Run: headless pygame with SDL's dummy video driver; simulated clock (each Clock.tick advances the game by its frame time, no real sleeping); random seed 0; keys injected as events and as key.get_pressed() state; no mouse input.
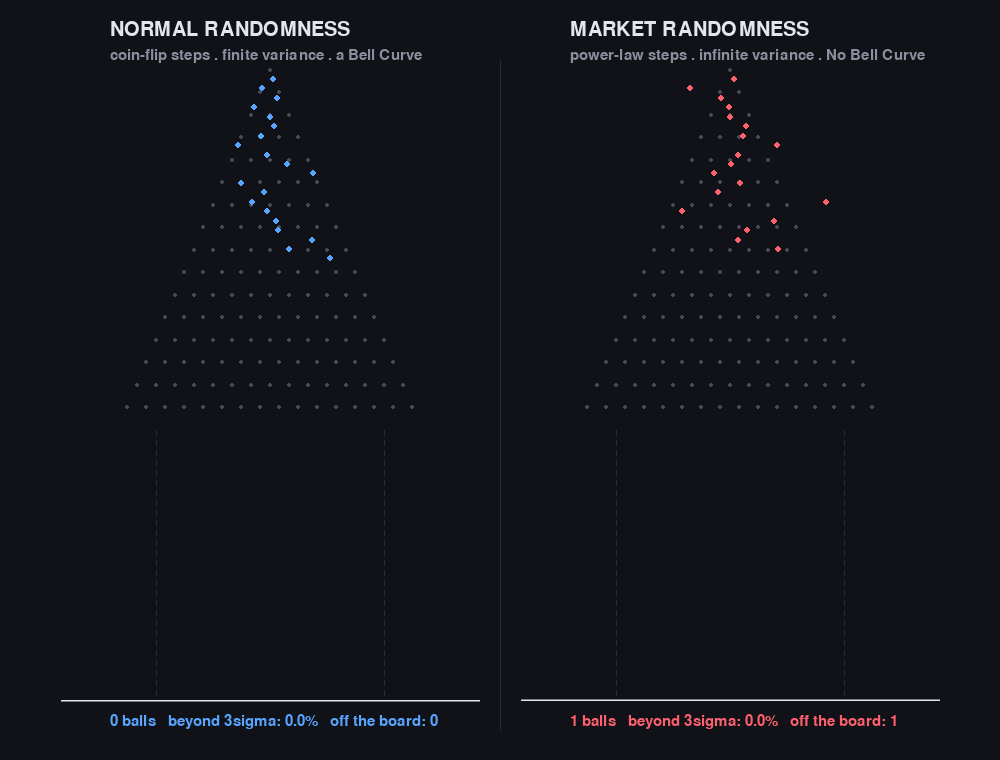
Frame 1 of 4 · flips 1–60 · no input
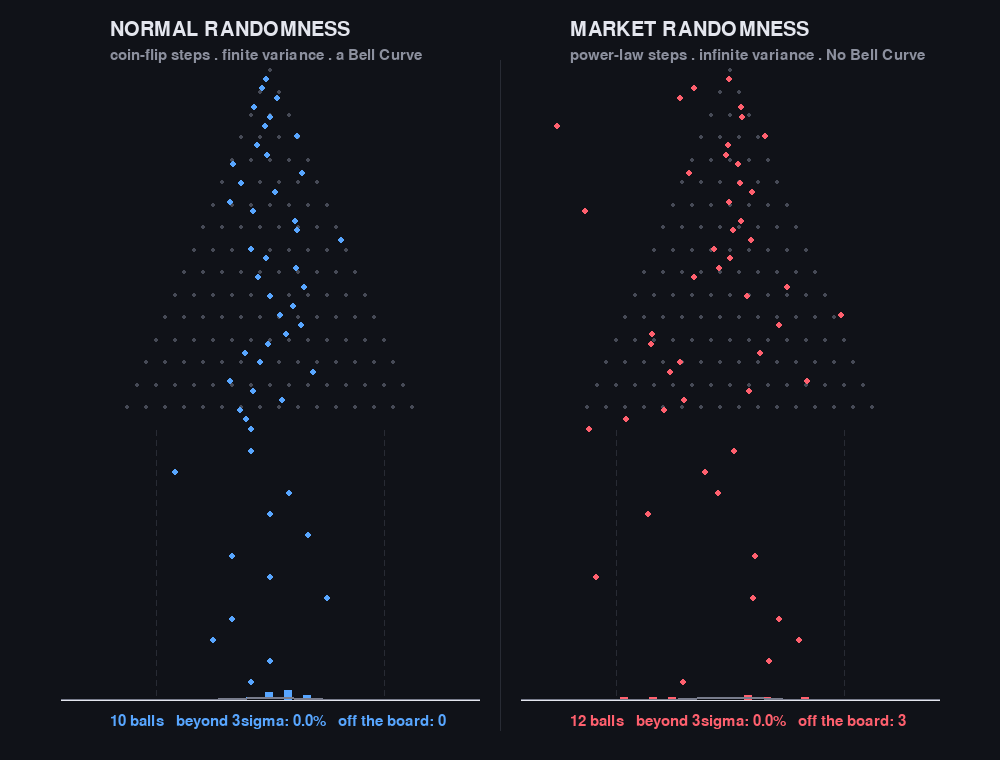
Frame 2 of 4 · flips 61–180 · tapped SPACE, RETURN · held RIGHT (→), D
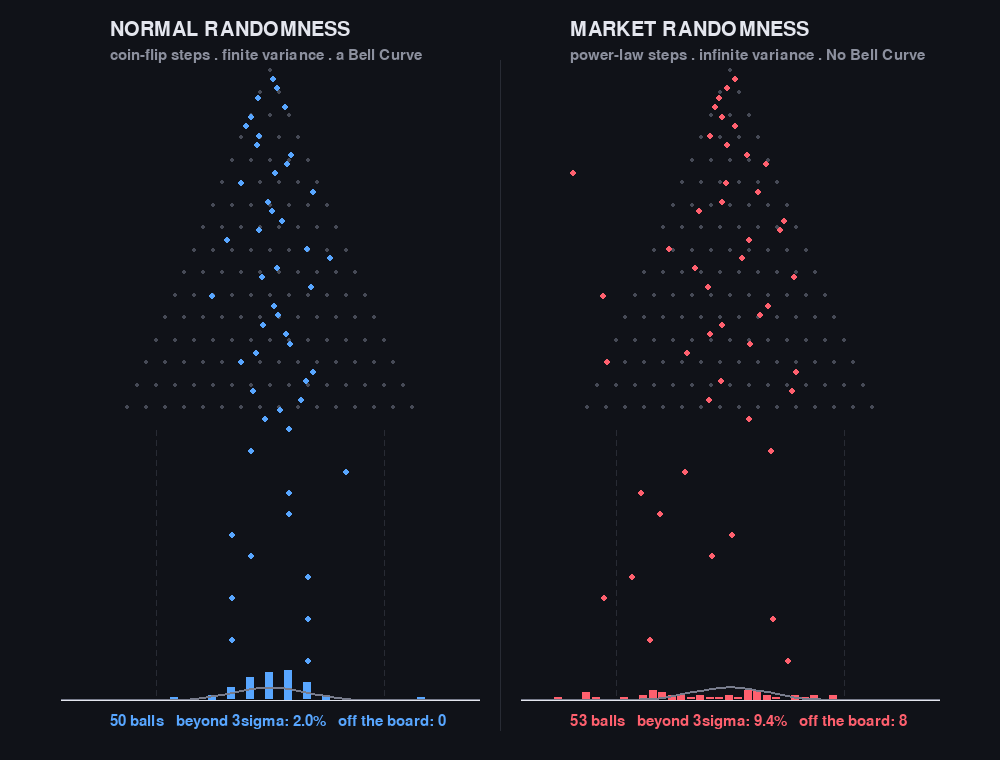
Frame 3 of 4 · flips 181–300 · held DOWN (↓), S
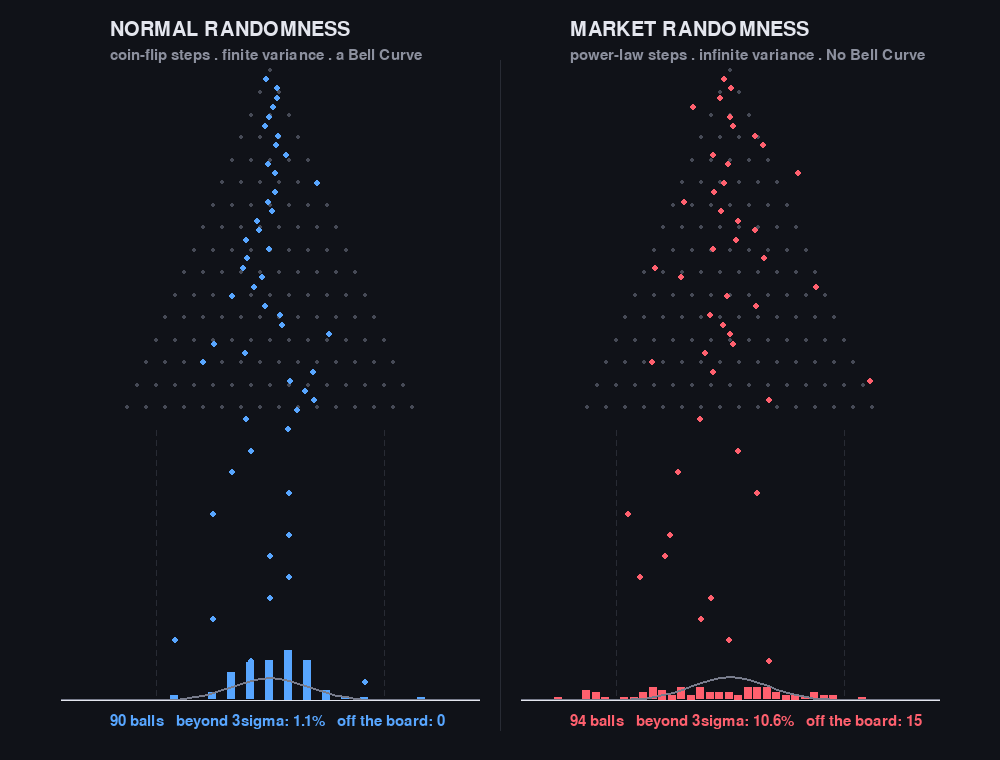
Frame 4 of 4 · flips 301–420 · held LEFT (←), A, UP (↑), W

The pygame program that drew these frames:

import pygame
import math
import random

# ---------- Config ----------
WIDTH, HEIGHT = 1000, 760
ROWS = 16                 # number of random steps per ball
PPU = 9.5                 # pixels per unit of horizontal displacement
TOTAL_BALLS = 800         # per panel
SPAWN_EVERY = 3           # frames between spawns
FALL_SPEED = 0.14         # rows per frame
DROP_SPEED = 7
SIGMA = math.sqrt(ROWS)   # theoretical std of the NORMAL walk, in units
VISIBLE_UNITS = 22        # half-range; beyond this a ball has "left the board"

FIELD_TOP, FIELD_BOTTOM = 70, 430
BASE = 700                # histogram baseline
PX_PER_BALL = 2.5

# ---------- Dark palette ----------
BG     = (16, 18, 24)     # near-black, faintly blue
INK    = (228, 230, 238)  # off-white text/lines
GREY   = (70, 74, 86)     # pegs: dim, sits behind the action
DIVIDER= (40, 43, 52)     # center split + sigma ticks
CURVE  = (120, 124, 140)  # Gaussian overlay: muted so bars dominate
BLUE   = (88, 166, 255)   # luminous cyan-blue
RED    = (255, 96, 110)   # hot coral-red
SUBTLE = (140, 144, 158)  # subtitle text

# ---------- Step distributions ----------
def normal_step():
    # bounded, finite variance -> classic CLT -> bell curve
    return random.choice([-1.0, 1.0])

def market_step():
    # Student-t, nu=1.5 -> INFINITE variance, power-law tails -> no bell
    nu = 1.5
    z = random.gauss(0.0, 1.0)
    chi2 = random.gammavariate(nu/2.0, 2.0)
    return 0.7 * (z / math.sqrt(chi2/nu))   # 0.7 scales the central bulk to ~match

def pdf(u):
    return math.exp(-u*u/(2*SIGMA*SIGMA)) / (SIGMA*math.sqrt(2*math.pi))

# ---------- Entities ----------
class Ball:
    def __init__(self, step_fn):
        self.p = 0.0
        self.cum = [0.0]
        for _ in range(ROWS):
            self.cum.append(self.cum[-1] + step_fn())
        self.final = self.cum[-1]
        self.y = FIELD_TOP

    def x_unit(self):
        if self.p >= ROWS:
            return self.final
        k = int(self.p); f = self.p - k
        return self.cum[k] + (self.cum[k+1]-self.cum[k])*f

class Panel:
    def __init__(self, cx, title, subtitle, step_fn, color):
        self.cx, self.title, self.subtitle = cx, title, subtitle
        self.step_fn, self.color = step_fn, color
        self.counts = {}; self.overflow = 0; self.landed = 0; self.beyond3 = 0
        self.balls = []; self.spawned = 0

    def maybe_spawn(self):
        if self.spawned < TOTAL_BALLS:
            self.balls.append(Ball(self.step_fn)); self.spawned += 1

    def update(self):
        kept = []
        half_px = VISIBLE_UNITS * PPU
        for b in self.balls:
            b.p += FALL_SPEED
            u = b.x_unit()
            x_px = self.cx + u*PPU
            if b.p < ROWS:
                b.y = FIELD_TOP + (b.p/ROWS)*(FIELD_BOTTOM-FIELD_TOP)
            else:
                if b.y < FIELD_BOTTOM: b.y = FIELD_BOTTOM
                b.y += DROP_SPEED
            b.x_px = x_px
            if abs(x_px - self.cx) > half_px:          # flew off the side
                self.overflow += 1; self.landed += 1; continue
            if b.y >= BASE:                             # landed in a bin
                bn = int(round(u))
                self.counts[bn] = self.counts.get(bn, 0) + 1
                self.landed += 1
                if abs(u) > 3*SIGMA: self.beyond3 += 1
                continue
            kept.append(b)
        self.balls = kept

# ---------- Drawing ----------
def draw_panel(screen, font, big, p):
    # peg lattice (decorative, matches the +-1 walk)
    for r in range(ROWS):
        for c in range(r+1):
            u = -r + 2*c
            x = p.cx + u*PPU
            y = FIELD_TOP + (r/ROWS)*(FIELD_BOTTOM-FIELD_TOP)
            pygame.draw.circle(screen, GREY, (int(x), int(y)), 2)
    # +-3 sigma "impossible zone" markers
    for s in (-3*SIGMA, 3*SIGMA):
        x = int(p.cx + s*PPU)
        for yy in range(FIELD_BOTTOM, BASE, 10):
            pygame.draw.line(screen, DIVIDER, (x, yy), (x, yy+5))
    # histogram bars
    for bn, c in p.counts.items():
        x = p.cx + bn*PPU
        h = c*PX_PER_BALL
        top = max(BASE - h, FIELD_BOTTOM)              # clip tall spikes
        pygame.draw.rect(screen, p.color, (int(x-PPU/2), int(top), int(PPU)-1, int(BASE-top)))
    # Gaussian "if it were normal" overlay
    pts = []
    for i in range(-VISIBLE_UNITS, VISIBLE_UNITS+1):
        h = p.landed * pdf(i) * PX_PER_BALL
        pts.append((p.cx + i*PPU, BASE - h))
    if len(pts) > 1:
        pygame.draw.lines(screen, CURVE, False, pts, 2)
    pygame.draw.line(screen, INK, (p.cx-VISIBLE_UNITS*PPU, BASE), (p.cx+VISIBLE_UNITS*PPU, BASE), 1)
    # balls in flight
    for b in p.balls:
        pygame.draw.circle(screen, p.color, (int(b.x_px), int(b.y)), 3)
    # labels
    screen.blit(big.render(p.title, True, INK), (p.cx-160, 20))
    screen.blit(font.render(p.subtitle, True, SUBTLE), (p.cx-160, 48))
    pct = 100*p.beyond3/max(p.landed,1)
    stat = f"{p.landed} balls   beyond 3sigma: {pct:.1f}%   off the board: {p.overflow}"
    screen.blit(font.render(stat, True, p.color), (p.cx-160, BASE+14))

def main():
    pygame.init()
    screen = pygame.display.set_mode((WIDTH, HEIGHT))
    pygame.display.set_caption("Two kinds of randomness")
    clock = pygame.time.Clock()
    font = pygame.font.SysFont(None, 22)
    big = pygame.font.SysFont(None, 30)

    left = Panel(WIDTH*0.27, "NORMAL RANDOMNESS",
                 "coin-flip steps . finite variance . a Bell Curve", normal_step, BLUE)
    right = Panel(WIDTH*0.73, "MARKET RANDOMNESS",
                  "power-law steps . infinite variance . No Bell Curve", market_step, RED)
    panels = [left, right]

    running, frame = True, 0
    while running:
        for e in pygame.event.get():
            if e.type == pygame.QUIT: running = False
        if frame % SPAWN_EVERY == 0:
            for p in panels: p.maybe_spawn()
        for p in panels: p.update()

        screen.fill(BG)
        pygame.draw.line(screen, DIVIDER, (WIDTH//2, 60), (WIDTH//2, HEIGHT-30), 1)
        for p in panels: draw_panel(screen, font, big, p)
        pygame.display.flip()
        clock.tick(60)
        frame += 1
    pygame.quit()

main()
